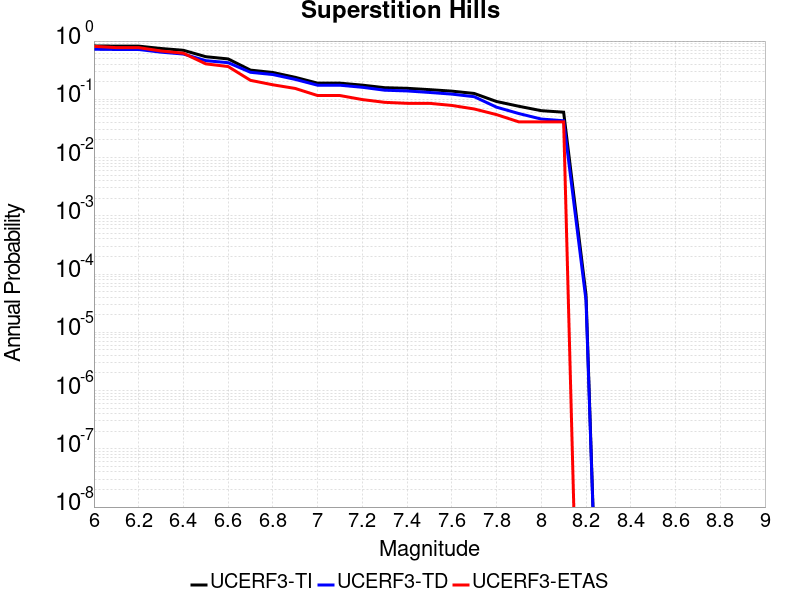

Source data for this figure (header and first rows):
Magnitude, UCERF3-TI Prob, UCERF3-TD Prob, UCERF3-ETAS Prob
6.0, 0.8253, 0.7235, 0.8123
6.1, 0.8187, 0.7169, 0.7713
6.2, 0.8187, 0.7169, 0.7713
6.3, 0.7452, 0.6444, 0.6758
6.4, 0.6943, 0.5989, 0.6177
6.5, 0.5389, 0.4609, 0.4061
6.6, 0.4933, 0.4255, 0.3652
6.7, 0.317, 0.2909, 0.2116
6.8, 0.2888, 0.2661, 0.1775
6.9, 0.2385, 0.2198, 0.1536
7.0, 0.1893, 0.1746, 0.116
7.1, 0.1893, 0.1746, 0.116
7.2, 0.175, 0.1608, 0.09898
7.3, 0.1583, 0.1433, 0.08874
7.4, 0.1545, 0.1392, 0.08532
7.5, 0.1466, 0.1311, 0.08532
7.6, 0.1382, 0.1228, 0.0785
7.7, 0.1261, 0.1109, 0.06826
7.8, 0.0917, 0.07329, 0.05461
7.9, 0.07592, 0.05693, 0.04096
8.0, 0.06381, 0.04583, 0.04096
8.1, 0.06008, 0.04285, 0.04096
8.2, 4.48371E-5, 3.5560635E-5, 0.0
